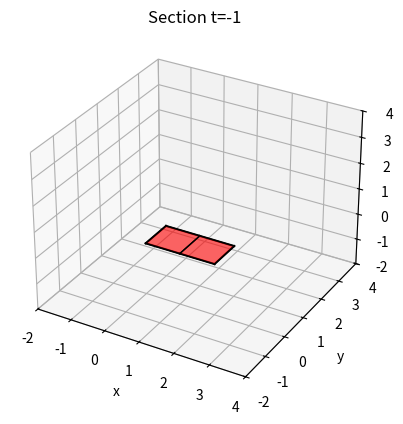
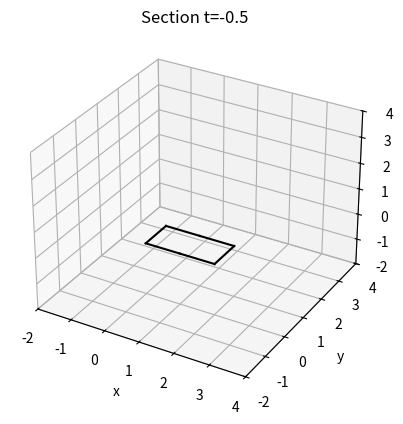
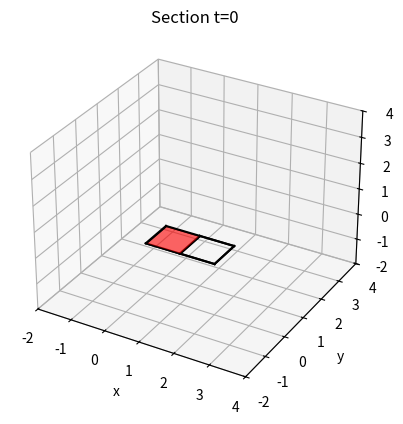
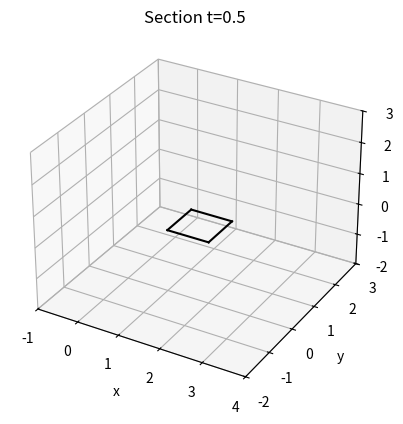
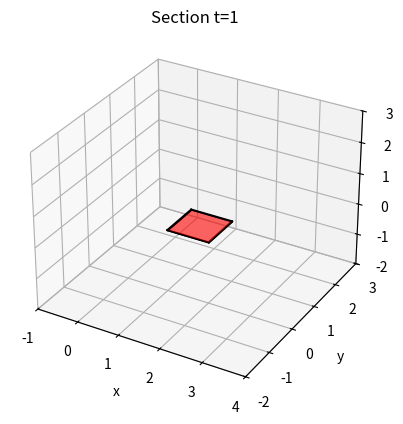

Write Python code to recreate these figures, in order.
#CUBGRAPH
#Version 2.1
#Discrete Movie of a cubulated surface

#Instructions: To plot a section or the discrete movie of a cubulated surface whose list of barycenter is LB, 
# in LoadListBarycenters() you must replace the current list with the list LB

#Given a list of barycenters LB, GraphMovie(LB) returns the graphs of the sections of the cubulated surface, one by one.

#Captured by Juan José Catalán
#Updated September 23, 2026
#Now also works with cubulated surfaces with a boundary


import matplotlib.pyplot as plt
from mpl_toolkits.mplot3d.art3d import Poly3DCollection

#------------------------------------------------------------#
#Load the list of barycenters: Example 1

def LoadListBarycenters():
  LB=[
[0.5,0.5,0,-1],
[1.5,0.5,0,-1],
[0.5,0,0,-0.5],
[1.5,0,0,-0.5],
[0.5,1,0,-0.5],
[1.5,1,0,-0.5],
[0,0.5,0,-0.5],
[2,0.5,0,-0.5],
[0.5,0.5,0,0],
[1.5,0,0,0.5],
[1.5,1,0,0.5],
[1,0.5,0,0.5],
[2,0.5,0,0.5],
[1.5,0.5,0,1]
  ]
  return LB
#------------------------------------------------------------#
#print a list

def PrintList(L):
  i=1
  print("[")
  for W in L :
    #print(W)
    print("L[",i,"] = ",W)
    i=i+1
  print("]")
#------------------------------------------------------------#
#We assume that B has two integer coordinates and two coordinates of the form one integer plus one half
#Given a barycenter B, BarycenterVertices(B) returns the list of vertices [v1, v2, v3, v4]

def BarycenterVertices(B):
  v1=B.copy(); v2=B.copy(); v3=B.copy(); v4=B.copy()
  for i in range(3):
    if B[i]!=int(B[i]//1):
      for j in range((i+1),4):
        if B[j]!=int(B[j]//1):
          v1[i]=int(v1[i]-0.5); v1[j]=int(v1[j]-0.5)
          v2[i]=int(v2[i]+0.5); v2[j]=int(v2[j]-0.5)
          v3[i]=int(v3[i]+0.5); v3[j]=int(v3[j]+0.5)
          v4[i]=int(v4[i]-0.5); v4[j]=int(v4[j]+0.5)
          return [v1, v2, v3, v4]
  
  return "Error:Invalid barycenter"
#------------------------------------------------------------#
#Given a list of barycenters LB, ListBarycenterVertices(LB) returns the list with the vertices of each barycenter

def ListBarycenterVertices(LB):
  LV=[]
  for B in LB:
    LV.append(BarycenterVertices(B))
    
  return LV
#------------------------------------------------------------#
#We assume that B has two integer coordinates and two coordinates of the form one integer plus one half
#Given a barycenter B, BarycenterHLine(B) returns [w1,w2], where w1=(v1+v4)/2 y w1=(v2+v3)/2
#The line segment from w1 to w2 is called the horizontal line of B

def BarycenterHLine(B):
  w1=[0,0,0,0]; w2=[0,0,0,0]
  LV=BarycenterVertices(B)
  for i in range(4):
    w1[i]=(LV[0][i]+LV[3][i])/2
    if w1[i]==int(w1[i]//1):
      w1[i]=int(w1[i])
    w2[i]=(LV[1][i]+LV[2][i])/2
    if w2[i]==int(w2[i]//1):
      w2[i]=int(w2[i])
      
  return [w1,w2]
#------------------------------------------------------------#
#Given a list of barycenters LB, ListBarycenterHLine(LB) returns the list of vertices of the horizontal line of each barycenter

def ListBarycenterHLine(LB):
  LV=[]
  for B in LB:
    LV.append(BarycenterHLine(B))
    
  return LV
#------------------------------------------------------------#
#Given a vector U=[x,y,z,t], Projection1(U) returns the vector [x,y,z]

def Projection1(U):
  return [U[0],U[1],U[2]]
#------------------------------------------------------------#
#We assume that the elements of the list LU are of the form [x,y,z,t]
#Given a list LU, ListProjection1(LU) returns a list in which the t-coordinate of each element of LU has been removed

def ListProjection1(LU):
  LV=[]
  for U in LU:
    LV.append(Projection1(U))
    
  return LV
#------------------------------------------------------------#
#Given a list LU, apply ListProjection1 to each element of LU

def ListListProjection1(LU):
  LV=[]
  for U in LU:
    LV.append(ListProjection1(U))
    
  return LV
#------------------------------------------------------------#
#We assume that the elements of the list LU are of the form [x,y,z,t]
#Given a list LU and a real number c, ListSection(LU, c) returns a list whose elements are the elements of LU such that their last coordinate is equal to c

def ListSection(LU, c):
  LV=[]
  for U in LU:
    if U[3]==c:
       LV.append(U)
    
  return LV
#------------------------------------------------------------#
#We assume that the elements of the list LU are of the form [x,y,z,t]
#Given a list LU, MinListCoordinate(LU,c1)returns the minimum over the coordinate c1='x', c1='y', c1='z', or c1='t' of the elements of LU

def MinListCoordinate(LU,c1):
  if c1=='x':
    m=LU[0][0]
    for U in LU:
      if m>U[0]:
        m=U[0]
        
  if c1=='y':
    m=LU[0][1]
    for U in LU:
      if m>U[1]:
        m=U[1]
        
  if c1=='z':
    m=LU[0][2]
    for U in LU:
      if m>U[2]:
        m=U[2]
        
  if c1=='t':
    m=LU[0][3]
    for U in LU:
      if m>U[3]:
        m=U[3]
        
  if m!=int(m//1):
    m=m-0.5
    
  return m
#------------------------------------------------------------#
#We assume that the elements of the list LU are of the form [x,y,z,t]
#Given a list LU, MaxListCoordinate(LU,c1)returns the minimum over the coordinate c1='x', c1='y', c1='z', or c1='t' of the elements of LU

def MaxListCoordinate(LU,c1):
  if c1=='x':
    m=LU[0][0]
    for U in LU:
      if m<U[0]:
        m=U[0]
        
  if c1=='y':
    m=LU[0][1]
    for U in LU:
      if m<U[1]:
        m=U[1]
        
  if c1=='z':
    m=LU[0][2]
    for U in LU:
      if m<U[2]:
        m=U[2]
        
  if c1=='t':
    m=LU[0][3]
    for U in LU:
      if m<U[3]:
        m=U[3]
        
  if m!=int(m//1):
    m=m+0.5
    
  return m
#------------------------------------------------------------#
#Given a list of barycenters LB, AddFaces(ax,LB) obtains the list of faces LC and add them to the axis ax

def AddFaces(ax,LB):
  LU=ListBarycenterVertices(LB)
  LV=ListListProjection1(LU)
  LC=Poly3DCollection(LV, facecolors='red', edgecolors='black', alpha=0.6)
  ax.add_collection3d(LC)
#------------------------------------------------------------#
#Given a list of barycenters LB, AddEdges(ax,LB) obtains the list of edges (horizontal lines) and add them to the axis ax

def AddEdges(ax,LB):
  LA=ListBarycenterHLine(LB)  
  for A in LA:
    #ax.plot([A[0][0],A[1][0]],[A[0][1],A[1][1]],[A[0][2],A[1][2]], marker='o', color='black')
    ax.plot([A[0][0],A[1][0]],[A[0][1],A[1][1]],[A[0][2],A[1][2]], color='black')
#------------------------------------------------------------#
#Axis and Title Options
#Adjust the limits of the axis to prevent distortion of the figure
  
def AddOptions(ax,LB,c):
  lmin=MinListCoordinate(LB,'t')
  lmax=MaxListCoordinate(LB,'t')
  n=int(c//1) #n = integer part of c
  if c==n:
    LU=ListSection(LB,n)
    if n>lmin:
      LU.extend(ListSection(LB,n-0.5))
    if n<lmax:
      LU.extend(ListSection(LB,n+0.5))

  else:
    LU=ListSection(LB,n+0.5)
    
  lminx=MinListCoordinate(LU,'x')
  lminy=MinListCoordinate(LU,'y')
  lminz=MinListCoordinate(LU,'z')

  difx=abs(lminx-MaxListCoordinate(LU,'x'))
  dify=abs(lminy-MaxListCoordinate(LU,'y'))
  difz=abs(lminz-MaxListCoordinate(LU,'z'))
  d=max([difx,dify,difz])
  
  #Limits of the Axis
  ax.set_xlim(lminx-2,lminx+d+2)
  ax.set_ylim(lminy-2,lminy+d+2)
  ax.set_zlim(lminz-2,lminz+d+2)

  #Labels
  ax.set_xlabel('x')
  ax.set_ylabel('y')
  ax.set_zlabel('z')
  
  #Title
  if c==n:
    ax.set_title(f"Section t={n}") #We don't want it to appear n.0
  else:
    ax.set_title(f"Section t={c}")

  #to remove the axes
  #ax.set_axis_off()
#------------------------------------------------------------#
#Main function
#We assume that LB is a list of barycenters of the faces of a cubulated surface
#Given a list of barycenters LB and a real number c, GraphSection(LB,c) plots the section t=c

def GraphSection(LB,c):
  lmin=MinListCoordinate(LB,'t')
  lmax=MaxListCoordinate(LB,'t')
  
  if c>=lmin and c<=lmax:
    print("Graph of section t=",c)
    n=int(c//1) #n = integer part of c
    fig = plt.figure()
    ax = fig.add_subplot(111, projection='3d')
    if c==n: #Case I. c is an integer
      if n>lmin:
        LU=ListSection(LB,n-0.5)
        AddEdges(ax,LU)
      if n<lmax:
        LU=ListSection(LB,n+0.5)
        AddEdges(ax,LU)
      LU=ListSection(LB,n)
      AddFaces(ax,LU)
    else:    #Case II. c is not an integer
      LU=ListSection(LB,n+0.5)
      AddEdges(ax,LU)
    AddOptions(ax,LB,c)       
    plt.show()
      
  else:
    print("Section t=",c," is outside of the interval [",lmin,",",lmax,"]")
#------------------------------------------------------------#
#Given a list of barycenters LB, GraphMovie(LB) plots the discrete movie of LB
def GraphMovie(LB):
  x=MinListCoordinate(LB,'t')
  lmax=MaxListCoordinate(LB,'t')
  while x<=lmax:
    GraphSection(LB,x)
    x=x+0.5
#------------------------------------------------------------#
#------------------------------------------------------------#
#------------------------------------------------------------#
#------------------------------------------------------------#
#------------------------------------------------------------#

List_B=LoadListBarycenters()
print("List_B=LoadListBarycenters()=")
#PrintList(List_B)

#GraphSection(List_B,0.8)
#GraphSection(List_B,-4)

GraphMovie(List_B)



  
  
